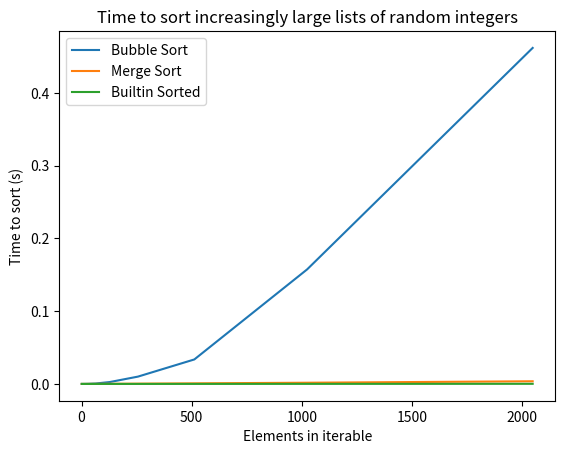

Recreate this plot in Python.
"""
my_sort is a custom implementation of python's built-in sorted() function.

my_sort operates exactly the same as the base version, accepts an iterable as
input to be sorted, an optional key by which to perform sorting, and a
reversed flag to control direction of sort. Within my_sort, both bubble_sort()
and merge_sort() implementations are available
"""

import time
import logging

# Logger used to debug function internals
LOGGER = logging.getLogger(__name__)
# Limit the messages created by logger according to severity
LOGGER.setLevel(logging.WARN)
ch = logging.StreamHandler()
# Display all log messages created
ch.setLevel(logging.DEBUG)
LOGGER.addHandler(ch)


def bubble_sort(x, *, key=None, reverse=False):
    """
    Sort an iterable object using the bubble sort algorithm.

    Bubble sort operates by comparing adjacent elements in a collection and
    swapping them if needed. While stable, and relatively performant for small
    or mostly-sorted lists, the number of operations required greatly increases
    with list size. This makes bubble sort one of the least efficient sorting
    algorithms.

    For a list of size n, n-1 passes over the list must be performed, making
    a total of (1/2)*n^2 + (1/2)*n comparisons. Number of exchanges will vary
    based on initial arrangement of list.

    Args:
        x (iterable): Iterable collection (list, tuple, str, etc) to be sorted.
        key (function, optional): Defaults to None. Function to be called on
            each element of iterable. Sort will be performed on the return of
            that function. (Should take one parameter and return one value).
        reversed (bool, optional): Defaults to False. Sorts list in descending
            order if True, ascending order otherwise.

    Returns:
        dict: representation of results
            sorted: sorted version of original iterable
            compares: the total number of comparisons made during sort
            swaps: the total number of element swaps made
            time: the time required to perform sort (in nanoseconds)

    Examples:
        print(merge_sort([5,2,4,1,3]))
        >>> {'sorted': [1, 2, 3, 4, 5], 'compares': 10, 'swaps': 7, 'time': 5.3882598876953125e-05}

    """
    num_compares = 0
    num_swaps = 0

    sx = [*x]

    if not key:
        key = lambda x: x

    LOGGER.info('Unsorted list: %s', sx)

    start = time.time()  # record start time to compute runtime

    # len(x) - 1 loops required to fully sort list
    for loop in range(len(sx) - 1, 0, -1):
        LOGGER.debug('loops remaining: %s', loop)
        # the loop number (decreasing) also defines the number
        # of elements to compare during each loop
        for i in range(loop):
            num_compares += 1
            if key(sx[i]) > key(sx[i+1]):  # current element greater than next
                LOGGER.debug('Swapping %s with %s', sx[i], sx[i+1])
                num_swaps += 1
                sx[i], sx[i+1] = sx[i+1], sx[i]  # swap current with next
            LOGGER.debug(sx)
    LOGGER.info('Sorted List: %s', sx)

    if reverse:
        sx = sx[::-1]

    end = time.time()
    return {
        'sorted': sx,
        'compares': num_compares,
        'swaps': num_swaps,
        'time': (end - start)
    }


def merge_sort(x, *, key=None, reverse=False):
    """
    Sort an iterable object using the merge sort algorithm.

    Merge sort is a recursive algorithm that splits an iterable in half and
    then calls itself on each half until only one element remains. It then
    rebuilds the iterable by merging each fragment back together by making
    one-to-one comparisons. Merge sort is much more performant than bubble
    sort, but still not perfectly optimized.

    Args:
        x (iterable): Iterable collection (list, tuple, str, etc) to be sorted.
        key (function, optional): Defaults to None. Function to be called on
            each element of iterable. Sort will be performed on the return of
            that function. (Should take one parameter and return one value).
        reversed (bool, optional): Defaults to False. Sorts list in descending
            order if True, ascending order otherwise.

    Returns:
        dict: representation of results
            sorted: sorted version of original iterable
            compares: the total number of comparisons made during sort
            swaps: the total number of element swaps made
            time: the time required to perform sort (in nanoseconds)

    Examples:
        print(merge_sort([5,2,4,1,3]))
        >>> {'sorted': [1, 2, 3, 4, 5], 'compares': 8, 'merges': 9, 'time': 6.198883056640625e-05}

    """
    start = time.time()

    # raises TypeError if user tries to sort a non-iterable object
    sx = [*x]

    # key allows user to sort the list based on some key function
    if not key:
        key = lambda x: x

    def sort(li, num_compares=0, num_merges=0):
        LOGGER.debug('Splitting %s', li)

        if len(li) > 1:
            mid = len(li) // 2
            left = li[:mid]
            right = li[mid:]
            left, num_compares, num_merges = sort(left, num_compares, num_merges)
            right, num_compares, num_merges = sort(right, num_compares, num_merges)

            i = j = k = 0

            while i < len(left) and j < len(right):
                num_compares += 1
                if key(left[i]) < key(right[j]):
                    li[k] = left[i]
                    i += 1
                else:
                    li[k] = right[j]
                    j += 1
                k += 1

            while i < len(left):
                li[k] = left[i]
                i += 1
                k += 1

            while j < len(right):
                li[k] = right[j]
                j += 1
                k += 1

        num_merges += 1
        LOGGER.debug('Merging %s', li)
        return (li, num_compares, num_merges)

    sx, num_compares, num_merges = sort(sx)

    if reverse:
        sx = sx[::-1]

    end = time.time()
    return {
        'sorted': sx,
        'compares': num_compares,
        'merges': num_merges,
        'time': (end - start)
    }


def time_base(x, *, key=None, reverse=False):
    """
    Wrapper around builtin sorted method to allow easy timing.

    Args:
        x (iterable): Iterable collection (list, tuple, str, etc) to be sorted.
        key (function, optional): Defaults to None. Function to be called on
            each element of iterable. Sort will be performed on the return of
            that function. (Should take one parameter and return one value).
        reversed (bool, optional): Defaults to False. Sorts list in descending
            order if True, ascending order otherwise.

    Returns:
        dict: representation of results
            sorted: sorted version of original iterable
            time: the time required to perform sort (in nanoseconds)

    """
    start = time.time()
    sx = sorted(x, key=key, reverse=reverse)
    end = time.time()

    return {
        'sorted': sx,
        'time': (end - start)
    }


if __name__ == '__main__':
    import random
    import string
    import matplotlib.pyplot as plt

    LETTERS = string.ascii_lowercase

    # Generate random iterables for testing
    int_list = [random.randrange(10) for _ in range(2500)]
    rand_str = ''.join(random.choice(LETTERS) for _ in range(2500))
    list_of_dicts = [{'num': random.randrange(10),
                      'chr': random.choice(LETTERS)} for _ in range(2500)]

    print('Sorting: one list of 2500 integers (reversed), one string of 2500 '
          'characters, and one list of dictionaries where the sort key '
          'function will access a specified element of the dict.')

    # The following tests compare performance of bubble_sort, merge_sort and
    # builtin sorted() methods across various types of random iterables
    bubble_int = bubble_sort(int_list, reverse=True)
    bubble_str = bubble_sort(rand_str)
    bubble_dicts = bubble_sort(list_of_dicts, key=lambda x: x['chr'])

    merge_int = merge_sort(int_list, reverse=True)
    merge_str = merge_sort(rand_str)
    merge_dicts = merge_sort(list_of_dicts, key=lambda x: x['chr'])

    base_int_time = time_base(int_list, reverse=True)['time']
    base_str_time = time_base(rand_str)['time']
    base_dicts_time = time_base(list_of_dicts, key=lambda x: x['chr'])['time']

    # Print results to console in ASCII table
    print('''\
+---------------+---------------+---------------+---------------+--------------+---------------+
|  Sort Method  |  int Time (s) |  str Time (s) | dict Time (s) |  # compares  | # swap/merges |
+===============+===============+===============+===============+==============+===============+
|  Bubble Sort  |{:>15.10}|{:>15.10}|{:>15.10}|{:>14}|{:>15}|
+---------------+---------------+---------------+---------------+--------------+---------------+
|  Merge Sort   |{:>15.10}|{:>15.10}|{:>15.10}|{:>14}|{:>15}|
+---------------+---------------+---------------+---------------+--------------+---------------+
|  Base Sort    |{:>15.8}|{:>15.8}|{:>15.8}|{:>14}|{:>15}|
+---------------+---------------+---------------+---------------+--------------+---------------+\
'''.format(
        bubble_int['time'], bubble_str['time'], bubble_dicts['time'], bubble_int['compares'], bubble_int['swaps'],
        merge_int['time'], merge_str['time'], merge_dicts['time'], merge_int['compares'], merge_int['merges'],
        base_int_time, base_str_time, base_dicts_time, '', ''
    ))

    # Now ready to test sort algorithms against lists of different sizes to
    # measure efficiency gains at scale

    # Generate increasingly large lists of random integers (1 ≤ size ≤ 2048)
    sizes = [2 ** p for p in range(12)]
    list_of_lists = [[random.randrange(1000) for _ in range(n)] for n in sizes]

    bubble_times = [bubble_sort(li)['time'] for li in list_of_lists]
    merge_times = [merge_sort(li)['time'] for li in list_of_lists]
    base_times = [time_base(li)['time'] for li in list_of_lists]

    plt.plot(sizes, bubble_times, label='Bubble Sort')
    plt.plot(sizes, merge_times, label='Merge Sort')
    plt.plot(sizes, base_times, label='Builtin Sorted')
    plt.title('Time to sort increasingly large lists of random integers')
    plt.xlabel('Elements in iterable')
    plt.ylabel('Time to sort (s)')
    plt.legend(loc='upper left')
    plt.show()
